Labelled photos from "oranges", an image-classification folder in Nwaneri-ifeanyi/Machine_vision_based_fruitSorting_system. The possible labels are: ripe, unripe.

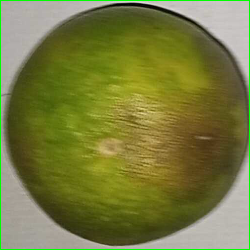
Label: unripe

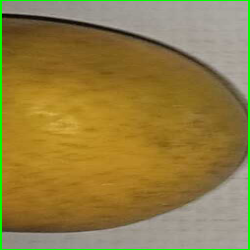
Label: ripe

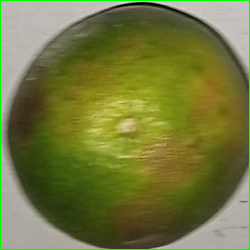
Label: unripe

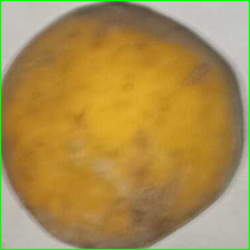
Label: ripe

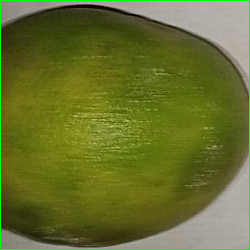
Label: unripe

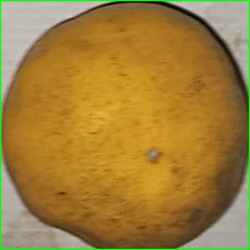
Label: ripe
